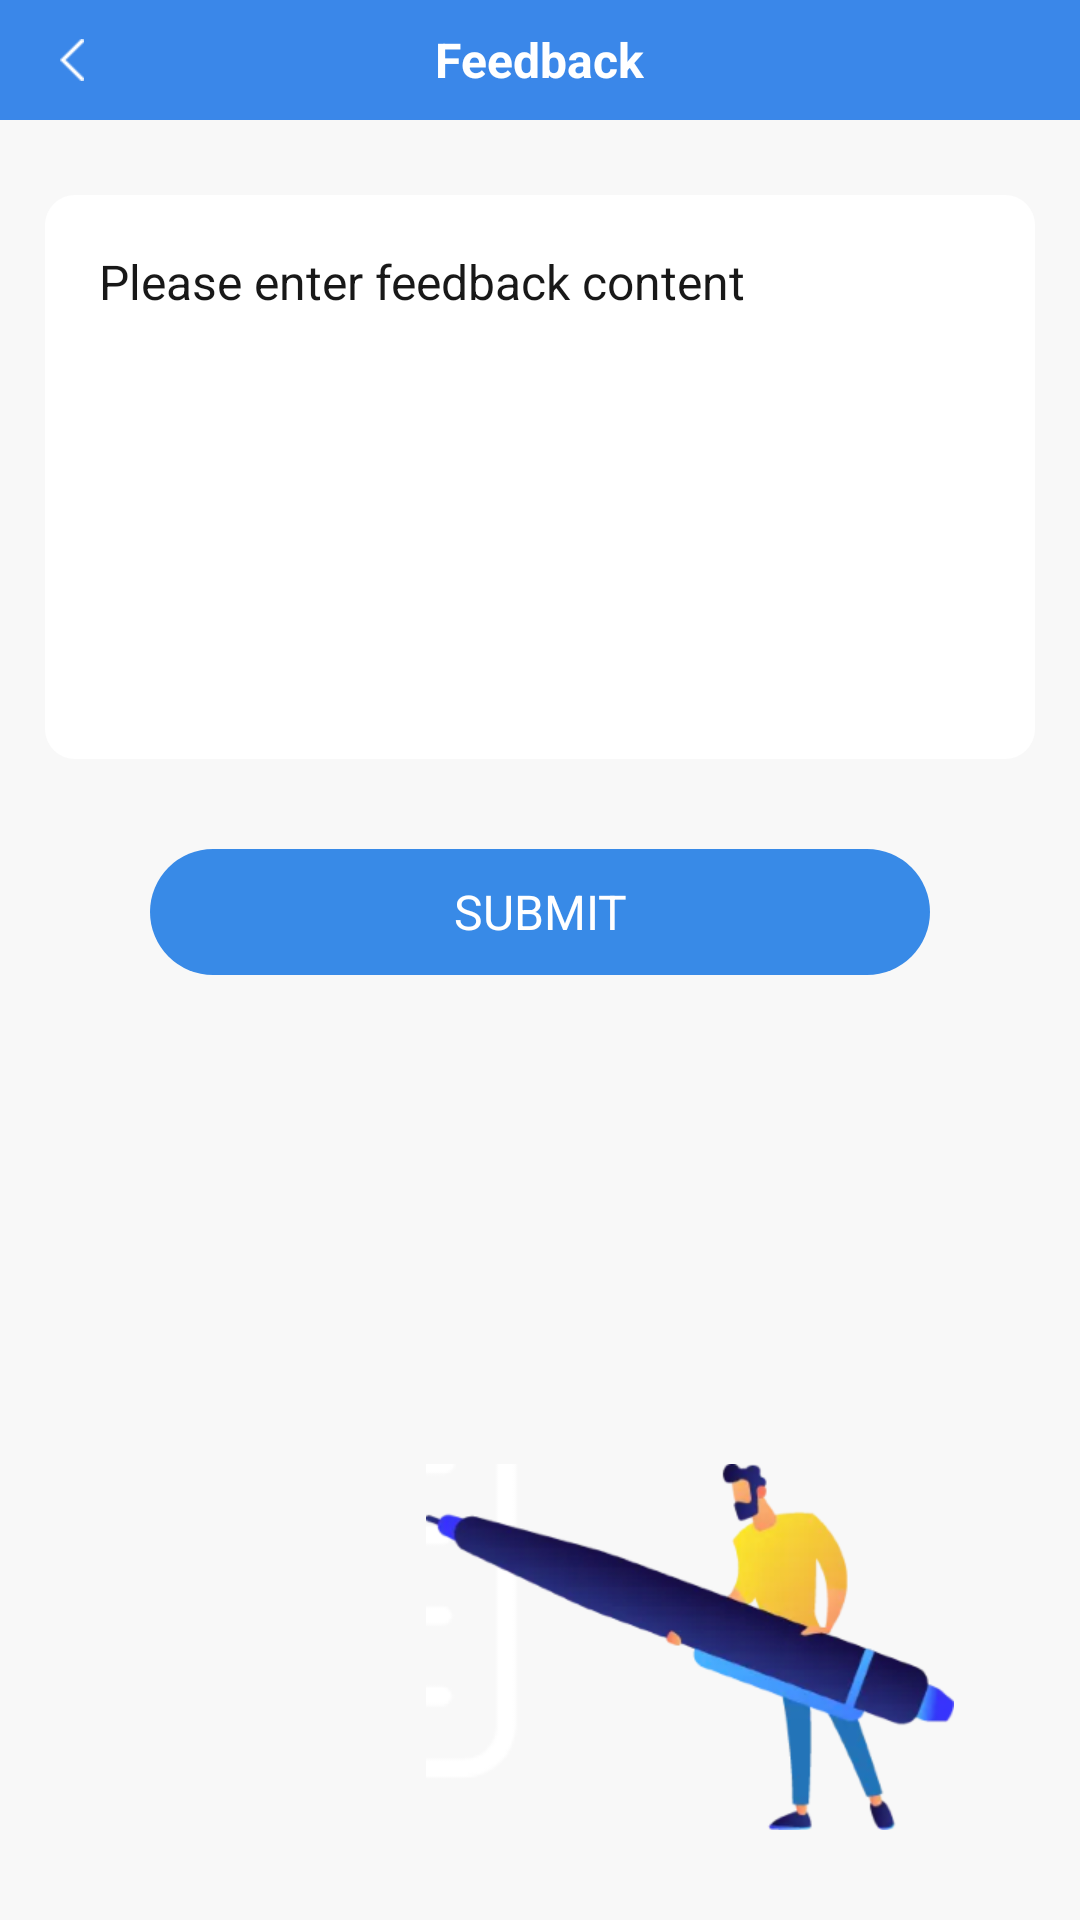

Reconstruct the res/layout file that produces this screen, plus the resources it refers to.
<!-- AndroidManifest.xml: application theme Theme.CashBuff -->
<!-- res/layout/activity_feedback.xml -->
<?xml version="1.0" encoding="utf-8"?>
<LinearLayout xmlns:android="http://schemas.android.com/apk/res/android"
    xmlns:app="http://schemas.android.com/apk/res-auto"
    xmlns:tools="http://schemas.android.com/tools"
    android:layout_width="match_parent"
    android:layout_height="match_parent"
    android:background="#F8F8F8"
    android:orientation="vertical"
    tools:context=".activity.FeedbackActivity">

    <RelativeLayout
        android:layout_width="match_parent"
        android:layout_height="40dp"
        android:background="@color/blue">

        <ImageView
            android:id="@+id/click_finish"
            android:layout_width="wrap_content"
            android:layout_height="match_parent"
            android:layout_centerVertical="true"
            android:paddingHorizontal="20dp"
            android:src="@mipmap/icon_finish" />

        <TextView
            android:layout_width="wrap_content"
            android:layout_height="wrap_content"
            android:layout_centerInParent="true"
            android:text="Feedback"
            android:textColor="#ffffffff"
            android:textSize="16sp"
            android:textStyle="bold" />

    </RelativeLayout>


    <EditText
        android:id="@+id/et_feedback"
        android:layout_width="match_parent"
        android:layout_height="wrap_content"
        android:layout_marginHorizontal="15dp"
        android:layout_marginTop="25dp"
        android:background="@drawable/bg_white_10"
        android:gravity="top"
        android:hint="Please enter feedback content"
        android:minHeight="188dp"
        android:padding="18dp"
        android:textColor="#181818"
        android:textColorHint="#181818"
        android:textSize="16sp" />

    <TextView
        android:id="@+id/click_submit"
        android:layout_width="match_parent"
        android:layout_height="42dp"
        android:layout_alignParentBottom="true"
        android:layout_marginHorizontal="50dp"
        android:layout_marginTop="30dp"
        android:background="@drawable/bg_blue_25"
        android:gravity="center"
        android:text="SUBMIT"
        android:textColor="#ffffffff"
        android:textSize="16sp" />

    <RelativeLayout
        android:layout_width="match_parent"
        android:layout_height="match_parent">

        <ImageView
            android:layout_width="wrap_content"
            android:layout_height="wrap_content"
            android:layout_alignParentEnd="true"
            android:layout_alignParentBottom="true"
            android:layout_marginEnd="42dp"
            android:layout_marginBottom="30dp"
            android:src="@mipmap/img_feedb" />


    </RelativeLayout>
</LinearLayout>
<!-- resources referenced by this layout -->
<resources>
  <color name="blue">#3A87E9</color>
  <!-- drawable bg_blue_25 (drawable) -->
  <?xml version="1.0" encoding="utf-8"?>
  <shape xmlns:android="http://schemas.android.com/apk/res/android">
  
      
      <corners android:radius="25dp" />
  
      <solid android:color="#388AE7" />
  
  
  </shape>
  <!-- drawable bg_white_10 (drawable) -->
  <?xml version="1.0" encoding="utf-8"?>
  <shape xmlns:android="http://schemas.android.com/apk/res/android">
  
      
      <corners android:radius="10dp" />
  
      <solid android:color="#FFFFFF" />
  
  
  </shape>
  <!-- mipmap icon_finish: png bitmap (mipmap-xhdpi, 484 bytes) -->
  <!-- mipmap img_feedb: png bitmap (mipmap-xhdpi, 44879 bytes) -->
  <style name="Theme.CashBuff" parent="Theme.MaterialComponents.NoActionBar">
          
          <item name="colorPrimary">@color/purple_500</item>
          <item name="colorPrimaryVariant">@color/purple_700</item>
          <item name="colorOnPrimary">@color/white</item>
          
          <item name="colorSecondary">@color/teal_200</item>
          <item name="colorSecondaryVariant">@color/teal_700</item>
          <item name="colorOnSecondary">@color/black</item>
          
          <item name="android:statusBarColor" tools:targetApi="l">?attr/colorPrimaryVariant</item>
          
      </style>
  <color name="purple_500">#FF6200EE</color>
  <color name="purple_700">#FF3700B3</color>
  <color name="white">#FFFFFFFF</color>
  <color name="teal_200">#FF03DAC5</color>
  <color name="teal_700">#FF018786</color>
  <color name="black">#FF000000</color>
</resources>
